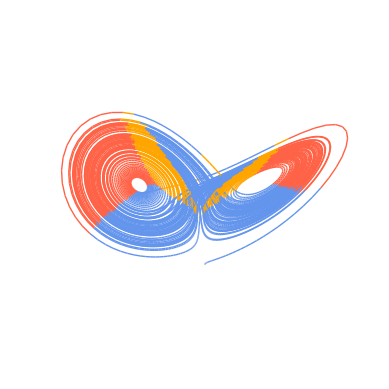
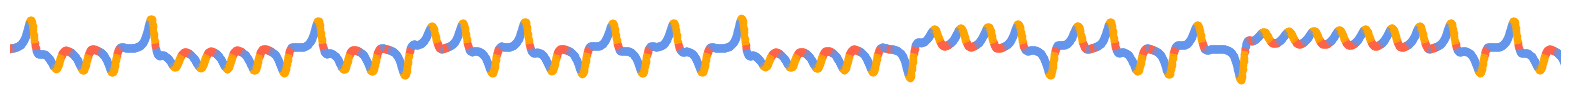

The script that saved these images, in order: (Note: this script raises an exception after producing the figures.)
import numpy as np

import scipy.integrate as spi
import matplotlib.pyplot as plt
from matplotlib.collections import LineCollection
from mpl_toolkits.mplot3d.art3d import Line3DCollection
from matplotlib.colors import ListedColormap

def lorenz(x, t0, sigma, beta, rho):
    xdot = sigma * (x[1] - x[0])
    ydot = x[0]*(rho - x[2]) - x[1]
    zdot = x[0]*x[1] - beta*x[2]
    return np.r_[xdot, ydot, zdot]

sigma = 10
beta = 8/3
rho = 28
np.random.seed(20)
x0 = np.random.randn(3)
t = np.linspace(0, 100, 10000)
x = spi.odeint(lorenz, x0, t, args=(sigma, beta, rho))

y = x[:, 1]
ydot = x[:, 0]*(rho - x[:, 2]) - x[:, 1]
yddot = sigma*rho*(x[:, 1] - x[:, 0]) - sigma*(x[:, 1] - x[:, 0])*x[:, 2] - x[:, 0]**2*x[:, 1] + beta*x[:, 0]*x[:, 2] - ydot

delta0 = beta**2*rho**2 - 3*y*(yddot + (sigma+beta+1)*ydot + (sigma+beta)*y)
delta1 = -2*beta**3*rho**3 + 9*beta*rho*y*(yddot + (sigma+beta+1)*ydot + (sigma+beta)*y) - 27*sigma*y**3*(ydot + y)
C = ((delta1 + np.emath.sqrt(delta1**2 - 4*delta0**3))/2) ** (1/3)

xi = (-1 + np.sqrt(3)*1j)/2
x_root1 = (beta*rho - C - delta0/C)/(3*y)
x_root2 = (beta*rho - xi*C - delta0/(xi*C))/(3*y)
x_root3 = (beta*rho - xi**2*C - delta0/(xi**2*C))/(3*y)
x_roots = np.vstack((x_root1, x_root2, x_root3))

branches = np.argmin(np.abs(x_roots - x[:, 0][None, :]), axis=0)

fig = plt.figure(dpi=500)
ax = plt.axes(projection='3d')
points = x[:, None, :]
segments = np.concatenate([points[:-1], points[1:]], axis=1)
colors = ['cornflowerblue', 'tomato', 'orange']
cmap = ListedColormap(colors)
lc = Line3DCollection(segments, cmap=cmap)
lc.set_array(branches)
lc.set_linewidth(1)
line = ax.add_collection3d(lc)
ax.set_xlim([-20, 20])
ax.set_ylim([-30, 30])
ax.set_zlim([0, 50])
plt.axis('off')
plt.grid(b=None)
#plt.savefig('./assets/images/favicon.png', bbox_inches='tight', pad_inches=0, transparent=True)

fig = plt.figure(figsize=(20, 1), dpi=500)
ax = plt.axes()
points = np.vstack([t, x[:, 1]]).T[:, None, :]
segments = np.concatenate([points[:-1], points[1:]], axis=1)
colors = ['cornflowerblue', 'orange', 'tomato']
cmap = ListedColormap(colors)
lc = LineCollection(segments, cmap=cmap)
lc.set_array(branches)
lc.set_linewidth(5)
line = ax.add_collection(lc)
ax.scatter(t[branches==0], x[branches==0, 1], color=colors[0], s=20)
ax.scatter(t[branches==1], x[branches==1, 1], color=colors[1], s=20)
ax.scatter(t[branches==2], x[branches==2, 1], color=colors[2], s=20)
plt.axis('off')
plt.xlim([20, 60])
plt.ylim([-30, 30])
plt.grid(b=None)
#plt.savefig('./assets/images/logo.png', bbox_inches='tight', pad_inches=0, transparent=True)
#plt.savefig('./assets/images/logo-darkmode.png', bbox_inches='tight', pad_inches=0, transparent=True)
